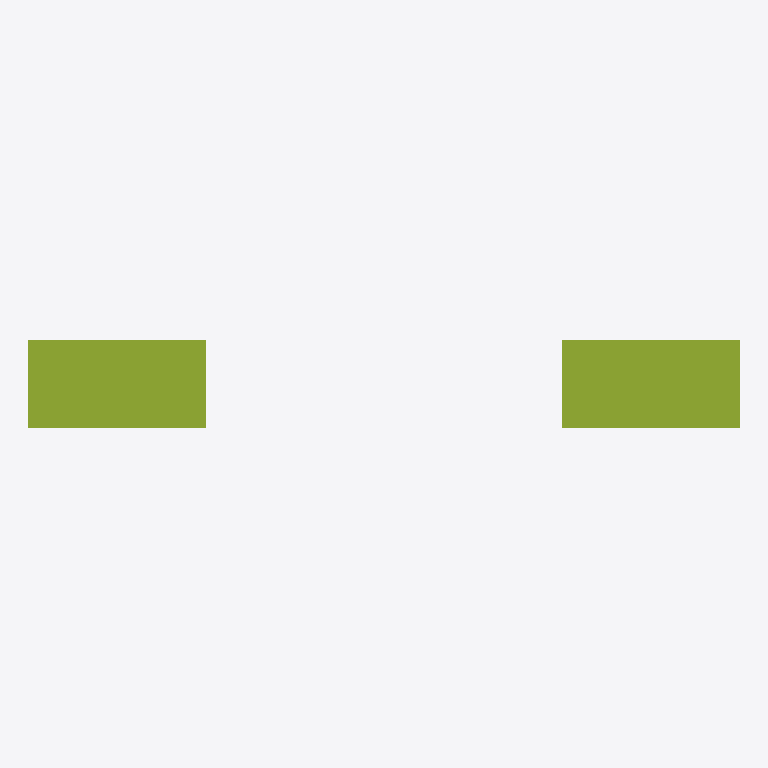
Plan cut of the same IFC building model at storey 'Level 0' (level 0.00 m, cut at 1.40 m), seen from above with north up, elements coloured by IFC class: 1 member (olive). No cut surface shows.
Extent 0.8 m × 0.1 m × 1.0 m (x, y, z). Storeys (1): Level 0 at 0.00 m. Elements (1): 1 IfcMember.

HEADER;
FILE_DESCRIPTION(('synthetic: an IfcCompositeProfileDef of two 200 x 100 rectangles at x -300 and 300, extruded 1000'),'2;1');
FILE_NAME('composite','2026-01-01T00:00:00',(''),(''),'hand-written','bimble golden','');
FILE_SCHEMA(('IFC4'));
ENDSEC;
DATA;
#7=IFCPROJECT('2T2cComposite000000001',$,'composite project',$,$,$,$,(#6),#3);
#14=IFCBUILDINGSTOREY('2T2cComposite000000004',$,'Level 0',$,$,#8,$,$,.ELEMENT.,0.0);
#37=IFCMEMBER('2T2cComposite000000010',$,'composite',$,$,#8,#33,$,$);
ENDSEC;
